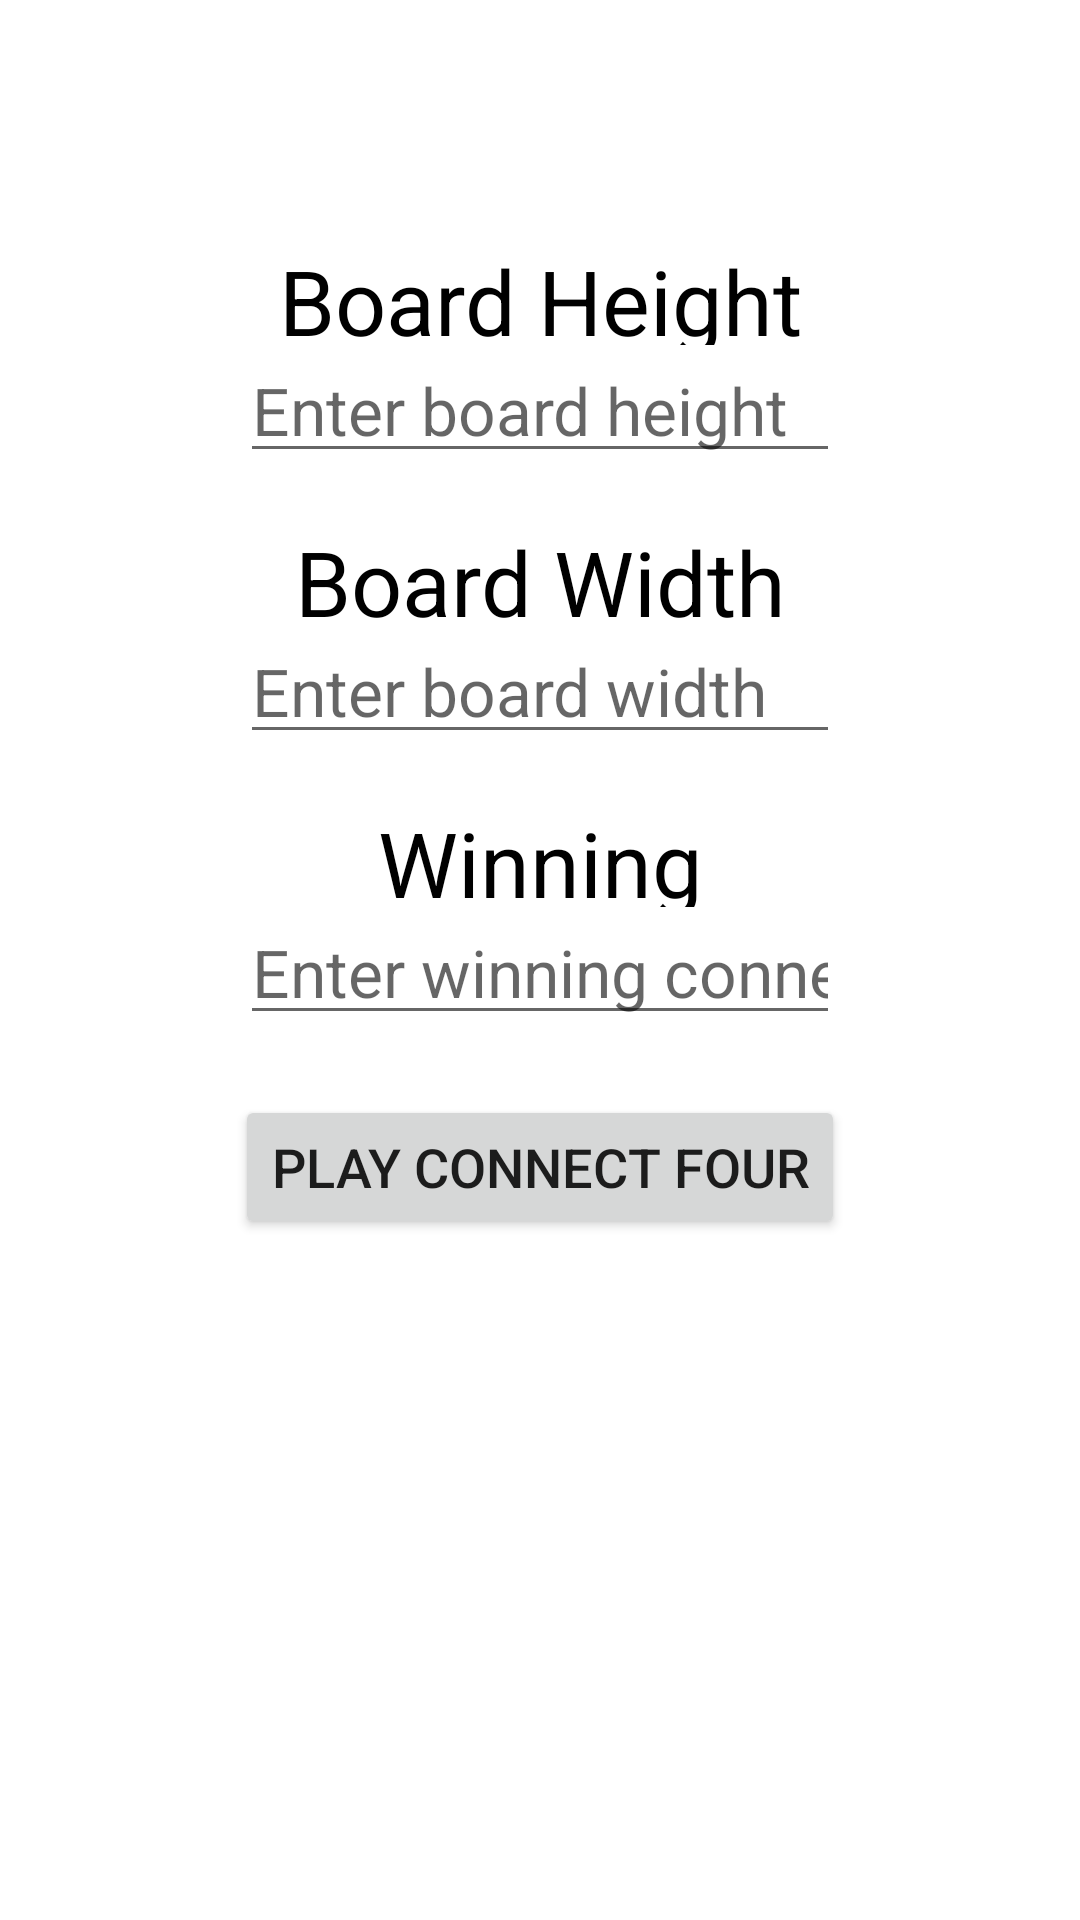

Write the Android layout XML for this screen, with the resource values it uses.
<!-- AndroidManifest.xml: application theme Theme.ConnectFour -->
<!-- res/layout/activity_main.xml -->
<?xml version="1.0" encoding="utf-8"?>
<androidx.constraintlayout.widget.ConstraintLayout xmlns:android="http://schemas.android.com/apk/res/android"
    xmlns:app="http://schemas.android.com/apk/res-auto"
    xmlns:tools="http://schemas.android.com/tools"
    android:layout_width="match_parent"
    android:layout_height="match_parent"
    tools:context=".MainActivity">

    <LinearLayout
        android:id="@+id/beforeLinearLayout"
        android:layout_width="match_parent"
        android:layout_height="wrap_content"
        android:layout_marginStart="64dp"
        android:layout_marginTop="64dp"
        android:layout_marginEnd="64dp"
        android:layout_marginBottom="4dp"
        android:background="@drawable/rounded_layout_background"
        android:backgroundTint="@color/grey"
        android:fadingEdge="horizontal"
        android:fadingEdgeLength="100dp"
        android:orientation="vertical"
        android:requiresFadingEdge="horizontal"
        app:layout_constraintBottom_toBottomOf="parent"
        app:layout_constraintEnd_toEndOf="parent"
        app:layout_constraintHorizontal_bias="0.0"
        app:layout_constraintStart_toStartOf="parent"
        app:layout_constraintTop_toTopOf="parent"
        app:layout_constraintVertical_bias="0.0">

        <TextView
            android:id="@+id/boardHeight"
            android:layout_width="match_parent"
            android:layout_height="35dp"
            android:layout_marginStart="16dp"
            android:layout_marginTop="16dp"
            android:layout_marginEnd="16dp"
            android:gravity="center_horizontal|center_vertical"
            android:text="@string/board_height_header"
            android:textColor="#000000"
            android:textSize="30sp" />

        <EditText
            android:id="@+id/editBoardHeight"
            android:layout_width="match_parent"
            android:layout_height="wrap_content"
            android:layout_marginStart="16dp"
            android:layout_marginEnd="16dp"
            android:autofillHints="@string/board_height_input"
            android:ems="18"
            android:hint="@string/board_height_input"
            android:includeFontPadding="false"
            android:inputType="number"
            android:textSize="22sp"
            tools:ignore="DuplicateSpeakableTextCheck,TextContrastCheck,TouchTargetSizeCheck" />

        <TextView
            android:id="@+id/boardWidth"
            android:layout_width="match_parent"
            android:layout_height="35dp"
            android:layout_marginStart="16dp"
            android:layout_marginTop="16dp"
            android:layout_marginEnd="16dp"
            android:gravity="center_vertical|center_horizontal"
            android:text="@string/board_width_header"
            android:textColor="#000000"
            android:textSize="30sp" />

        <EditText
            android:id="@+id/editBoardWidth"
            android:layout_width="match_parent"
            android:layout_height="wrap_content"
            android:layout_marginStart="16dp"
            android:layout_marginEnd="16dp"
            android:autofillHints="@string/board_height_input"
            android:ems="18"
            android:hint="@string/board_width_input"
            android:includeFontPadding="false"
            android:inputType="number"
            android:textSize="22sp"
            tools:ignore="DuplicateSpeakableTextCheck,TextContrastCheck,TouchTargetSizeCheck" />

        <TextView
            android:id="@+id/winningConnect"
            android:layout_width="match_parent"
            android:layout_height="35dp"
            android:layout_marginStart="16dp"
            android:layout_marginTop="16dp"
            android:layout_marginEnd="16dp"
            android:gravity="center_vertical|center_horizontal"
            android:text="@string/winning_connect_header"
            android:textColor="#000000"
            android:textSize="30sp" />

        <EditText
            android:id="@+id/editWinningConnect"
            android:layout_width="match_parent"
            android:layout_height="wrap_content"
            android:layout_marginStart="16dp"
            android:layout_marginEnd="16dp"
            android:layout_marginBottom="16dp"
            android:autofillHints="@string/board_height_input"
            android:ems="18"
            android:hint="@string/winning_connect_input"
            android:includeFontPadding="false"
            android:inputType="number"
            android:textSize="22sp"
            tools:ignore="DuplicateSpeakableTextCheck,TextContrastCheck,TouchTargetSizeCheck" />

    </LinearLayout>

    <Button
        android:id="@+id/button"
        android:layout_width="wrap_content"
        android:layout_height="wrap_content"
        android:layout_marginStart="8dp"
        android:layout_marginTop="4dp"
        android:layout_marginEnd="8dp"
        android:layout_marginBottom="16dp"
        android:onClick="playGame"
        android:text="@string/start_button"
        android:textSize="18sp"
        app:layout_constraintBottom_toBottomOf="parent"
        app:layout_constraintEnd_toEndOf="@+id/beforeLinearLayout"
        app:layout_constraintHorizontal_bias=".5"
        app:layout_constraintStart_toStartOf="@+id/beforeLinearLayout"
        app:layout_constraintTop_toBottomOf="@+id/beforeLinearLayout"
        app:layout_constraintVertical_bias="0.0" />

</androidx.constraintlayout.widget.ConstraintLayout>
<!-- resources referenced by this layout -->
<resources>
  <color name="grey">#949494</color>
  <string name="board_height_header">Board Height</string>
  <string name="board_height_input">Enter board height</string>
  <string name="board_width_header">Board Width</string>
  <string name="board_width_input">Enter board width</string>
  <string name="start_button">Play Connect Four</string>
  <string name="winning_connect_header">Winning Connect</string>
  <string name="winning_connect_input">Enter winning connect</string>
  <style name="Theme.ConnectFour" parent="Theme.MaterialComponents.DayNight.NoActionBar">
          
          <item name="colorPrimary">@color/purple_500</item>
          <item name="colorPrimaryVariant">@color/purple_700</item>
          <item name="colorOnPrimary">@color/white</item>
          
          <item name="colorSecondary">@color/teal_200</item>
          <item name="colorSecondaryVariant">@color/teal_700</item>
          <item name="colorOnSecondary">@color/black</item>
          
          <item name="android:statusBarColor" tools:targetApi="l">?attr/colorPrimaryVariant</item>
          
      </style>
  <color name="purple_500">#FF6200EE</color>
  <color name="purple_700">#FF3700B3</color>
  <color name="white">#FFFFFFFF</color>
  <color name="teal_200">#FF03DAC5</color>
  <color name="teal_700">#FF018786</color>
  <color name="black">#FF000000</color>
</resources>
